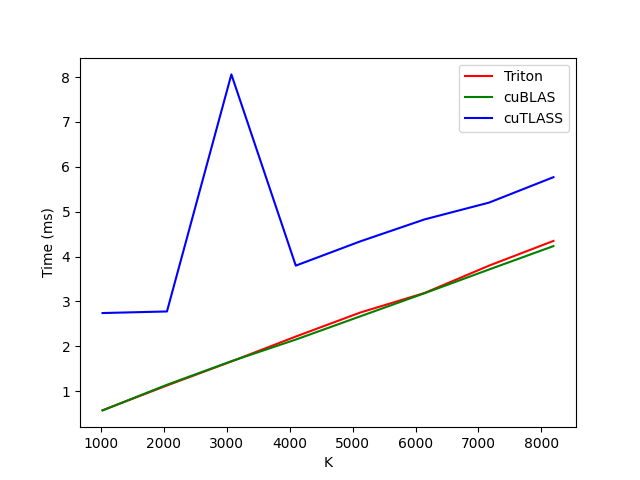

Values plotted in this chart, from the file beside it:
K, Triton, cuBLAS, cuTLASS
1024, 0.5757, 0.5739, 2.743
2048, 1.129, 1.145, 2.778
3072, 1.664, 1.67, 8.059
4096, 2.219, 2.152, 3.799
5120, 2.753, 2.669, 4.339
6144, 3.19, 3.184, 4.829
7168, 3.799, 3.713, 5.203
8192, 4.349, 4.234, 5.769
